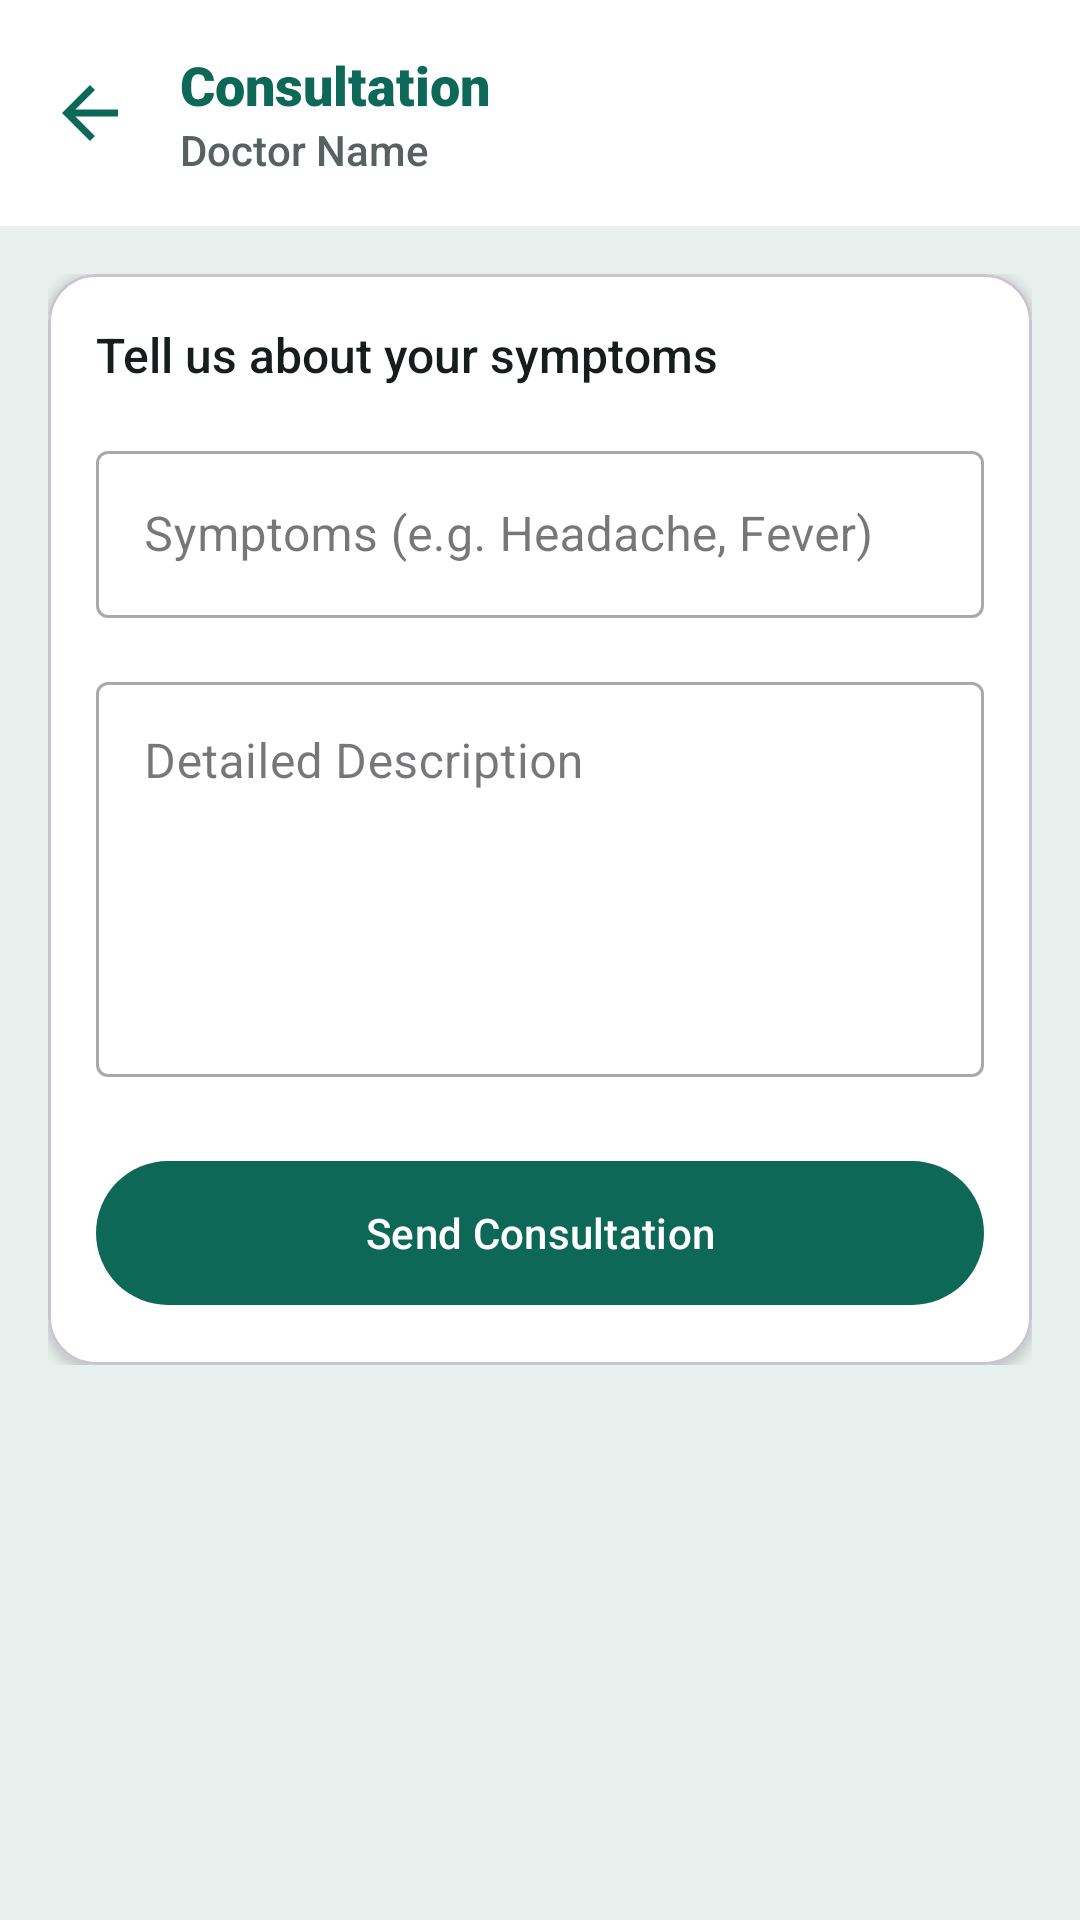

Reconstruct the res/layout file that produces this screen, plus the resources it refers to.
<!-- AndroidManifest.xml: application theme Theme.Heal -->
<!-- res/layout/activity_chat_interface.xml -->
<?xml version="1.0" encoding="utf-8"?>
<androidx.constraintlayout.widget.ConstraintLayout xmlns:android="http://schemas.android.com/apk/res/android"
    xmlns:app="http://schemas.android.com/apk/res-auto"
    android:layout_width="match_parent"
    android:layout_height="match_parent"
    android:background="@color/app_background_color">

    
    <LinearLayout
        android:id="@+id/llTopBar"
        android:layout_width="match_parent"
        android:layout_height="wrap_content"
        android:orientation="horizontal"
        android:padding="16dp"
        android:gravity="center_vertical"
        android:background="@color/white"
        app:layout_constraintTop_toTopOf="parent">

        <ImageView
            android:id="@+id/btnBack"
            android:layout_width="28dp"
            android:layout_height="28dp"
            android:src="@drawable/ic_back"
            app:tint="@color/colorPrimary"
            android:clickable="true"
            android:focusable="true"
            android:background="?attr/selectableItemBackgroundBorderless"/>

        <LinearLayout
            android:layout_width="wrap_content"
            android:layout_height="wrap_content"
            android:layout_marginStart="16dp"
            android:orientation="vertical">

            <TextView
                android:id="@+id/tvToolbarTitle"
                android:layout_width="wrap_content"
                android:layout_height="wrap_content"
                android:text="Consultation"
                android:textColor="@color/colorPrimary"
                android:textSize="18sp"
                android:fontFamily="sans-serif-black" />

            <TextView
                android:id="@+id/tvDoctorName"
                android:layout_width="wrap_content"
                android:layout_height="wrap_content"
                android:text="Doctor Name"
                android:textColor="@color/colorSecondary"
                android:textSize="14sp"
                android:fontFamily="sans-serif-medium" />
        </LinearLayout>
    </LinearLayout>

    <androidx.core.widget.NestedScrollView
        android:layout_width="match_parent"
        android:layout_height="0dp"
        app:layout_constraintBottom_toBottomOf="parent"
        app:layout_constraintTop_toBottomOf="@id/llTopBar">

        <LinearLayout
            android:layout_width="match_parent"
            android:layout_height="wrap_content"
            android:orientation="vertical"
            android:padding="16dp">

            <com.google.android.material.card.MaterialCardView
                android:layout_width="match_parent"
                android:layout_height="wrap_content"
                app:cardCornerRadius="16dp"
                app:cardElevation="2dp"
                app:cardBackgroundColor="@color/white">

                <LinearLayout
                    android:layout_width="match_parent"
                    android:layout_height="wrap_content"
                    android:orientation="vertical"
                    android:padding="16dp">

                    <TextView
                        android:layout_width="wrap_content"
                        android:layout_height="wrap_content"
                        android:fontFamily="sans-serif-medium"
                        android:text="Tell us about your symptoms"
                        android:textColor="@color/colorOnSurface"
                        android:textSize="16sp" />

                    <com.google.android.material.textfield.TextInputLayout
                        android:layout_width="match_parent"
                        android:layout_height="wrap_content"
                        android:layout_marginTop="16dp"
                        style="@style/Widget.MaterialComponents.TextInputLayout.OutlinedBox">

                        <com.google.android.material.textfield.TextInputEditText
                            android:id="@+id/etSymptoms"
                            android:layout_width="match_parent"
                            android:layout_height="wrap_content"
                            android:hint="Symptoms (e.g. Headache, Fever)"
                            android:inputType="text" />
                    </com.google.android.material.textfield.TextInputLayout>

                    <com.google.android.material.textfield.TextInputLayout
                        android:layout_width="match_parent"
                        android:layout_height="wrap_content"
                        android:layout_marginTop="16dp"
                        style="@style/Widget.MaterialComponents.TextInputLayout.OutlinedBox">

                        <com.google.android.material.textfield.TextInputEditText
                            android:id="@+id/etDescription"
                            android:layout_width="match_parent"
                            android:layout_height="wrap_content"
                            android:hint="Detailed Description"
                            android:gravity="top"
                            android:inputType="textMultiLine"
                            android:minLines="5" />
                    </com.google.android.material.textfield.TextInputLayout>

                    <com.google.android.material.button.MaterialButton
                        android:id="@+id/btnSendChat"
                        android:layout_width="match_parent"
                        android:layout_height="56dp"
                        android:layout_marginTop="24dp"
                        android:text="Send Consultation"
                        app:cornerRadius="28dp" />

                </LinearLayout>
            </com.google.android.material.card.MaterialCardView>

            <LinearLayout
                android:id="@+id/layoutReply"
                android:layout_width="match_parent"
                android:layout_height="wrap_content"
                android:layout_marginTop="24dp"
                android:orientation="vertical"
                android:visibility="gone">

                <TextView
                    android:layout_width="wrap_content"
                    android:layout_height="wrap_content"
                    android:fontFamily="sans-serif-black"
                    android:text="Doctor's Reply"
                    android:textColor="@color/colorOnSurface"
                    android:textSize="18sp" />

                <com.google.android.material.card.MaterialCardView
                    android:layout_width="match_parent"
                    android:layout_height="wrap_content"
                    android:layout_marginTop="12dp"
                    app:cardCornerRadius="16dp"
                    app:cardElevation="2dp"
                    app:cardBackgroundColor="#E0F2F1">

                    <TextView
                        android:id="@+id/tvDoctorReply"
                        android:layout_width="match_parent"
                        android:layout_height="wrap_content"
                        android:padding="16dp"
                        android:fontFamily="sans-serif"
                        android:text="Waiting for doctor's response..."
                        android:textColor="@color/colorOnSurface"
                        android:textSize="15sp" />
                </com.google.android.material.card.MaterialCardView>

                <com.google.android.material.button.MaterialButton
                    android:id="@+id/btnViewed"
                    android:layout_width="match_parent"
                    android:layout_height="56dp"
                    android:layout_marginTop="16dp"
                    android:text="Viewed &amp; Reset"
                    android:visibility="gone"
                    app:cornerRadius="28dp"
                    style="@style/Widget.MaterialComponents.Button.OutlinedButton"/>
            </LinearLayout>

        </LinearLayout>
    </androidx.core.widget.NestedScrollView>

</androidx.constraintlayout.widget.ConstraintLayout>
<!-- resources referenced by this layout -->
<resources>
  <color name="app_background_color">#E8F0EE</color>
  <color name="colorOnSurface">#191C1D</color>
  <color name="colorPrimary">#0E6858</color>
  <color name="colorSecondary">#586062</color>
  <color name="white">#FFFFFF</color>
  <!-- drawable ic_back (drawable) -->
  <vector xmlns:android="http://schemas.android.com/apk/res/android"
      android:width="24dp" android:height="24dp"
      android:viewportWidth="24.0" android:viewportHeight="24.0">
      <path android:fillColor="#FF000000" android:pathData="M20,11H7.83l5.59,-5.59L12,4l-8,8l8,8l1.41,-1.41L7.83,13H20v-2z"/>
  </vector>
  <style name="Theme.Heal" parent="Base.Theme.Heal" />
  <style name="Base.Theme.Heal" parent="Theme.Material3.DayNight.NoActionBar">
          
          <item name="colorPrimary">@color/colorPrimary</item>
          <item name="colorPrimaryVariant">@color/colorPrimaryVariant</item>
          <item name="colorAccent">@color/colorAccent</item>
          <item name="android:statusBarColor">@color/app_background_color</item>
          <item name="android:windowLightStatusBar">true</item>
      </style>
  <color name="colorPrimaryVariant">#328171</color>
  <color name="colorAccent">#88D5C2</color>
</resources>
